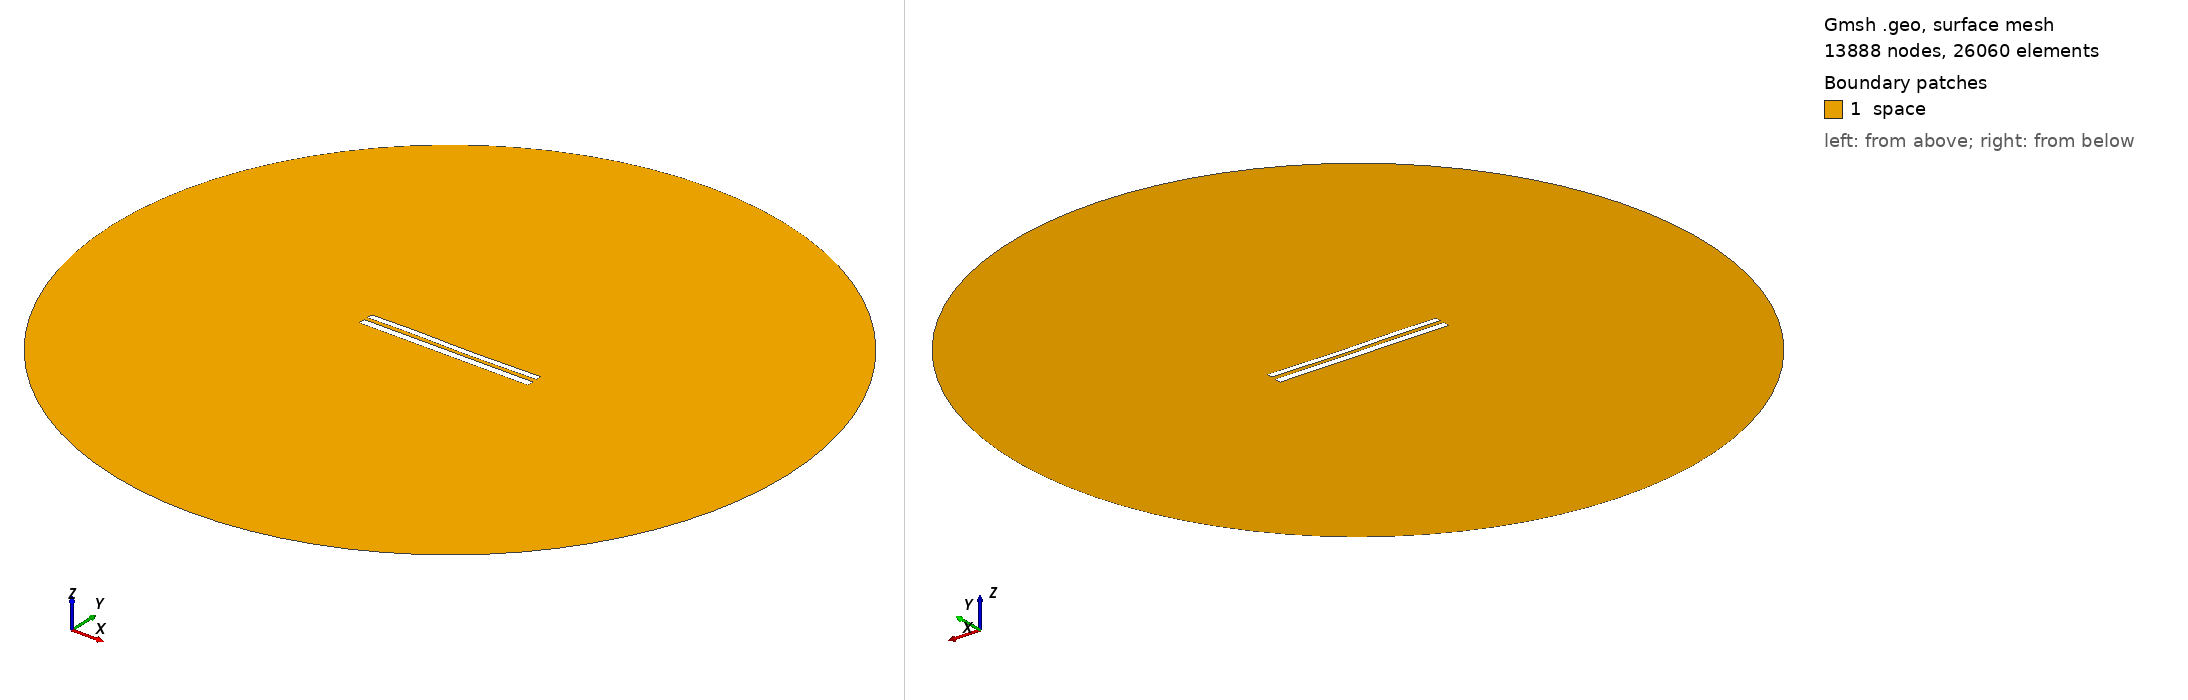

Gmsh geometry script, surface-meshed: 13888 nodes, 26060 surface elements. Boundary patches (legend numbers): 1 space. Left view from above one corner, right view from below the opposite corner. Legend entries are the model's physical surfaces. The drawing asked Gmsh for element sizes between 1% and 20% of the model's largest extent; the script's own settings can give other sizes.

=== 8549.geo (drawn) ===
//---------------------------------------
// Geometry kernel
//---------------------------------------

SetFactory("OpenCASCADE");



//---------------------------------------
// Parameters of the geometry
//---------------------------------------

// Overetch of the upper plate
overetch = 0.25;

// Distance between the plates
distance = 2.25;

// Discretization over the x axis (for the deformation)
nx = 50; 

// Length of the plate
L = 100 - overetch; 

// Number of modes
n = 4; 

// 1st mode coefficient
coeff(1) = 0.07499999999999998;
beta(1) = 0.596864 * 3.1415926535 / L;

// 2nd mode coefficient
coeff(2) = -0.075;
beta(2) = 1.49418 * 3.1415926535 / L;

// 3rd mode coefficient
coeff(3) = 0.15;
beta(3) = 2.50025 * 3.1415926535 / L;

// 4th mode coefficient
coeff(4) = 0.07499999999999998;
beta(4) = 3.49999 * 3.1415926535 / L;



//---------------------------------------
// Upper plate (deformed rectangle)
//---------------------------------------

// Coordiantes of the upper plate
xmin = -50;
xmax = 50 - overetch;

// Height of the upper plate
yheight = 4 - 2 * overetch;

// Indexes of the points
UpperID[] = {};
LowerID[] = {};
LeftID[] = {};
RightID[] = {};

// Point index
p = 1;

// Horizontal edges
For i In {1:nx}
    x = xmin + (i-1)*(xmax - xmin)/(nx-1);

    y_bottom = distance / 2 + overetch;
    For j In {1:n}
        C = (Cosh(beta(j)*L) + Cos(beta(j)*L)) / (Sinh(beta(j)*L) + Sin(beta(j)*L));
        y_bottom  = y_bottom + coeff(j) * (Cosh(beta(j)*(x+50)) - Cos(beta(j)*(x+50)) - C * (Sinh(beta(j)*(x+50)) - Sin(beta(j)*(x+50))));
    EndFor

    y_top = y_bottom + yheight;

    Point(p) = {x, y_top, 0, 1.0};
    UpperID[i] = p;
    p = p + 1;

    Point(p) = {x, y_bottom, 0, 1.0};
    LowerID[i] = p;
    p = p + 1;
EndFor

// Create point lists
UpperPts[] = {}; LowerPts[] = {};
For i In {1:nx}
  UpperPts[] += {UpperID[i]};
  LowerPts[] += {LowerID[i]};
EndFor

// Build splines
Spline(1) = {UpperPts[]};
Spline(2) = {LowerPts[]};
Line(3) = {LowerPts[nx-1], UpperPts[nx-1]};
Line(4) = {LowerPts[0], UpperPts[0]};

// Build the plane surface
Curve Loop(1) = {2, 3, -1, -4};
Plane Surface(1) = {1};



//---------------------------------------
// Lower plate (rectangle)
//---------------------------------------

// Vertices
Point(1001) = {-50, -1, 0, 1.0};
Point(1002) = { 50, -1, 0, 1.0};
Point(1003) = { 50,  -5, 0, 1.0};
Point(1004) = {-50,  -5, 0, 1.0};

// Edges
Line(5) = {1001, 1002};
Line(6) = {1002, 1003};
Line(7) = {1003, 1004};
Line(8) = {1004, 1001};

// Plane surface
Line Loop(2) = {5, 6, 7, 8};
Plane Surface(2) = {2}; 



//---------------------------------------
// Outer (fictious) boundary
//---------------------------------------

// Points
Point(1005) = {0, 0, 0};       // Center
Point(1006) = {200, 0, 0};     // Start point
Point(1007) = {0, 200, 0};     // 90 degrees
Point(1008) = {-200, 0, 0};    // 180 degrees
Point(1009) = {0, -200, 0};    // 270 degrees

// Circle arcs (each needs start, center, end)
Circle(9) = {1006, 1005, 1007};
Circle(10) = {1007, 1005, 1008};
Circle(11) = {1008, 1005, 1009};
Circle(12) = {1009, 1005, 1006};

// Plane surface for the entire domain
Curve Loop(3) = {9, 10, 11, 12};
Surface(3) = {3};

// Subtract the plates from the whole domain to obtain the actual domain where we want to solve the equations
BooleanDifference{ Surface{3}; Delete; }{ Surface{1}; Surface{2}; Delete; }




//---------------------------------------
// Transfinite Lines/Curves
//---------------------------------------

// Set the number of points on the boundaries
r = 7;

// Plates
Transfinite Curve {1, 2} = 50*r Using Progression 1;
Transfinite Curve {3, 4} = 2*r Using Progression 1;
Transfinite Line {5, 7} = 50*r Using Progression 1;
Transfinite Line {6, 8} = 2*r Using Progression 1;

// Outer boundary
Transfinite Line {9, 10, 11, 12} = 20 Using Progression 1;



//---------------------------------------
// Physical groups
//---------------------------------------                

// Physical curves (boundaries)
Physical Line("force_segment", 10) = {2};
Physical Line("upper_plate", 11) = {1, 3, 4};
Physical Line("lower_plate", 12) = {5, 6, 7, 8};
Physical Line("boundary", 20) = {9, 10, 11, 12};

// Physical Surfaces
Physical Surface("space", 30) = {3};



//---------------------------------------
// 6. Generate the Mesh
//---------------------------------------

// 2D mesh generation
Mesh 2;
